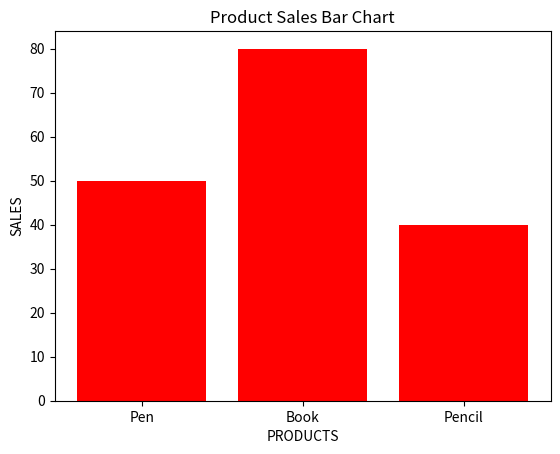

This chart was generated by the following Python code:
"""5. Product Sales Bar Chart
Scenario:
products = ["Pen", "Book", "Pencil"]
sales = np.array([50, 80, 40])
Task:
● Create DataFrame
● Plot bar chart
● Add labels and title
"""
import numpy as np
import pandas as pd
from matplotlib import pyplot as plt
products = ["Pen", "Book", "Pencil"]
sales = np.array([50, 80, 40])
df=pd.DataFrame(sales,index=products,columns=["sales"])
print(df)
plt.bar(df.index,df["sales"],color="red")
plt.xlabel("PRODUCTS")
plt.ylabel("SALES")
plt.title("Product Sales Bar Chart")
plt.show()
